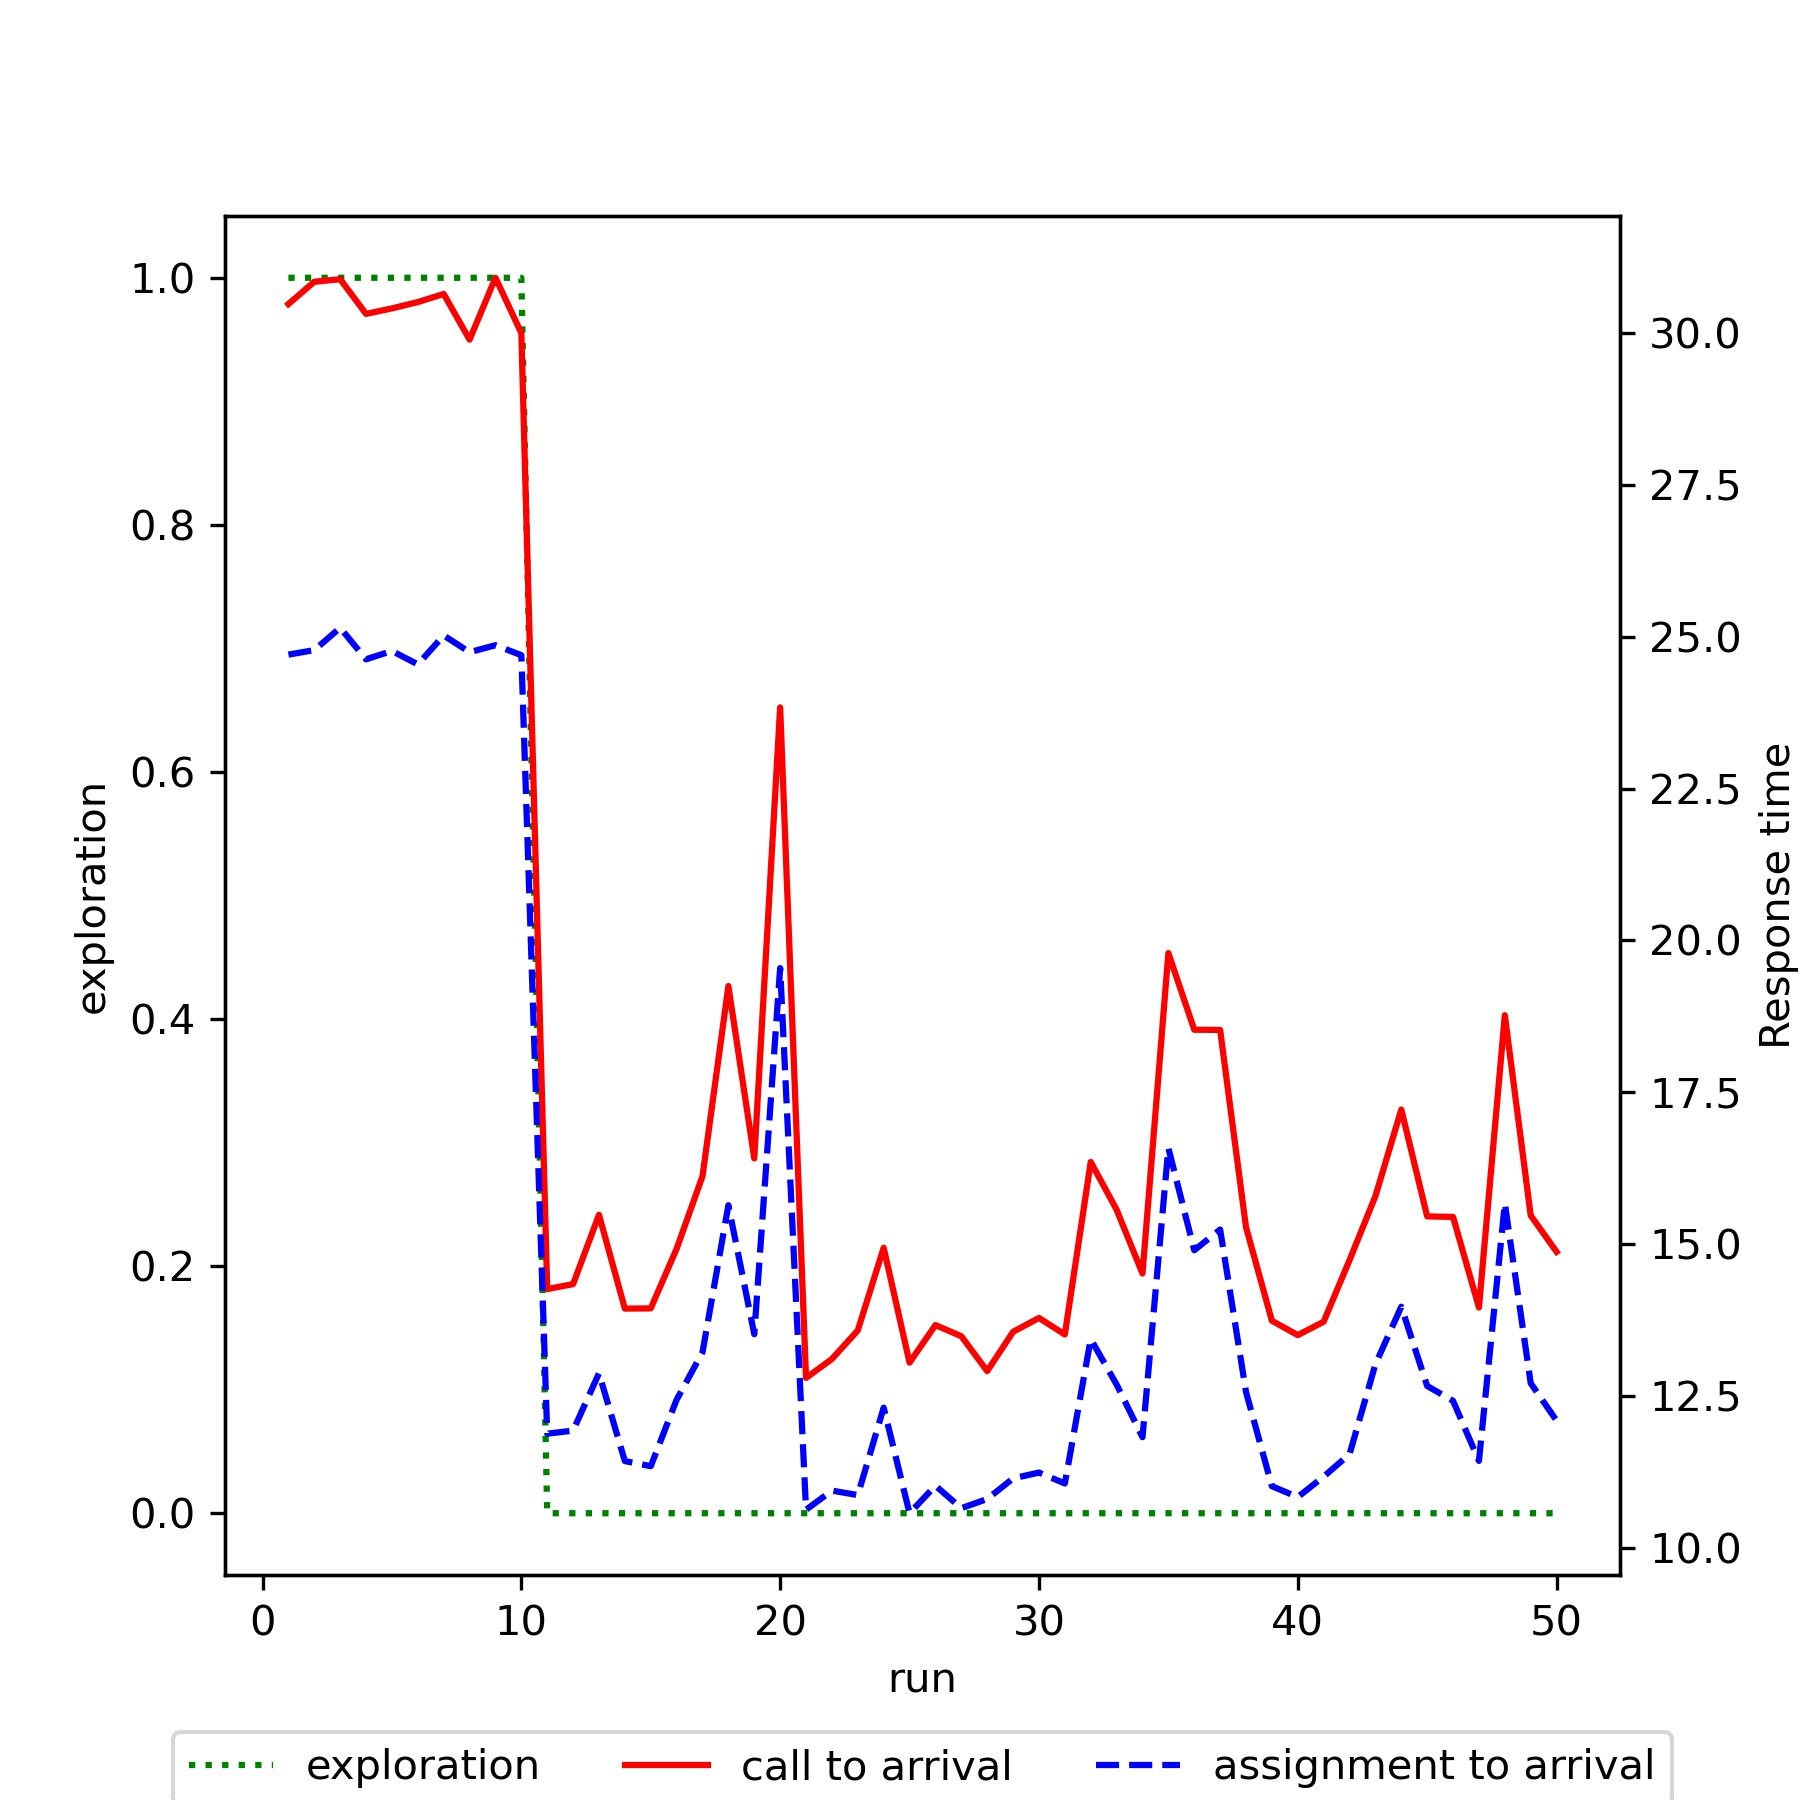

The data file committed next to this chart (first rows):
run, exploration, mean_call_to_arrival, mean_assignment_to_arrival
1, 1.0, 30.48, 24.71
2, 1.0, 30.85, 24.78
3, 1.0, 30.89, 25.15
4, 1.0, 30.32, 24.63
5, 1.0, 30.41, 24.77
6, 1.0, 30.51, 24.55
7, 1.0, 30.65, 25.02
8, 1.0, 29.89, 24.75
9, 1.0, 30.91, 24.86
10, 1.0, 30, 24.7
11, 0.0, 14.26, 11.88
12, 0.0, 14.34, 11.93
13, 0.0, 15.48, 12.87
14, 0.0, 13.94, 11.42
15, 0.0, 13.94, 11.34
16, 0.0, 14.92, 12.44
17, 0.0, 16.12, 13.22
18, 0.0, 19.25, 15.64
19, 0.0, 16.41, 13.51
20, 0.0, 23.84, 19.54
21, 0.0, 12.79, 10.62
22, 0.0, 13.11, 10.94
23, 0.0, 13.58, 10.87
24, 0.0, 14.94, 12.31
25, 0.0, 13.05, 10.57
26, 0.0, 13.67, 11.02
27, 0.0, 13.48, 10.65
28, 0.0, 12.91, 10.8
29, 0.0, 13.55, 11.14
30, 0.0, 13.78, 11.24
31, 0.0, 13.51, 11.06
32, 0.0, 16.35, 13.44
33, 0.0, 15.57, 12.69
34, 0.0, 14.51, 11.82
35, 0.0, 19.79, 16.58
36, 0.0, 18.53, 14.9
37, 0.0, 18.53, 15.24
38, 0.0, 15.28, 12.56
39, 0.0, 13.74, 11.01
40, 0.0, 13.5, 10.83
41, 0.0, 13.72, 11.17
42, 0.0, 14.73, 11.54
43, 0.0, 15.79, 13.02
44, 0.0, 17.21, 13.97
45, 0.0, 15.46, 12.66
46, 0.0, 15.45, 12.42
47, 0.0, 13.95, 11.43
48, 0.0, 18.77, 15.67
49, 0.0, 15.47, 12.71
50, 0.0, 14.87, 12.09
